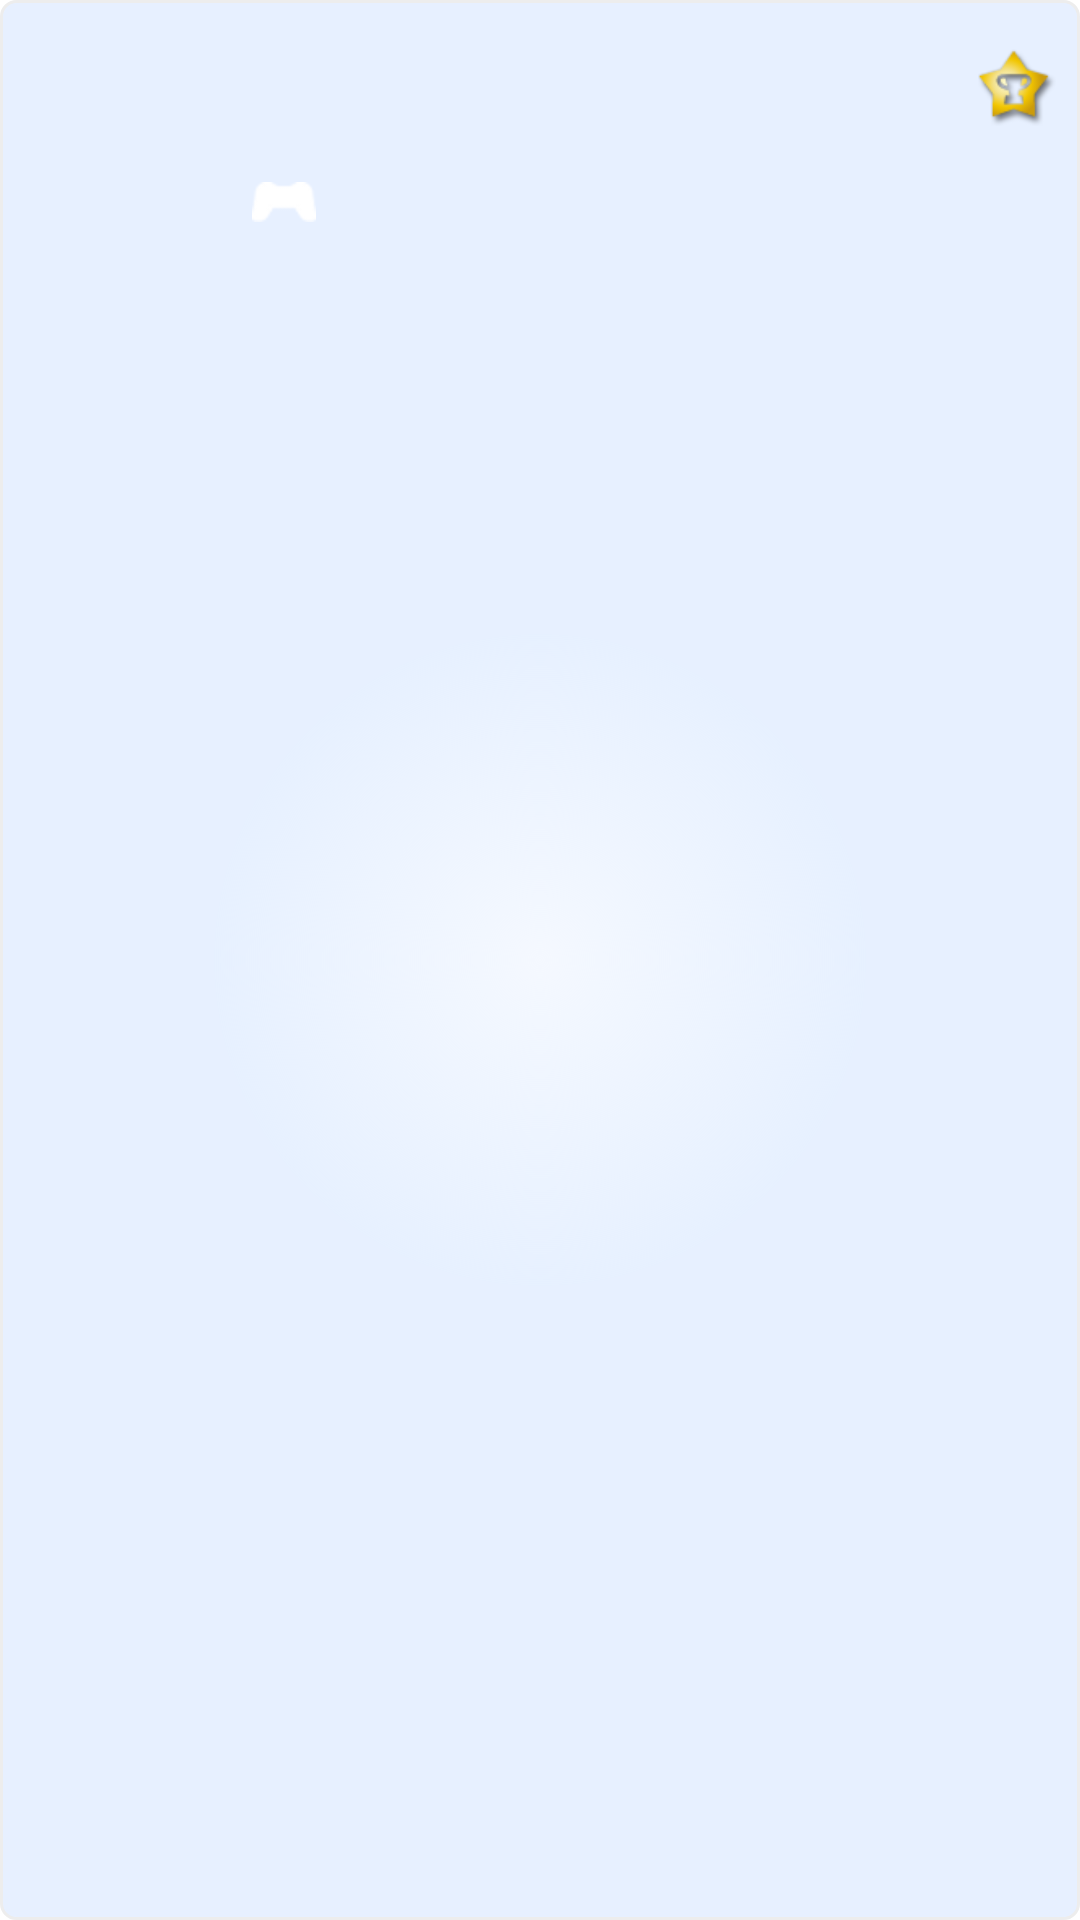

The Android layout XML behind this screen, and the referenced resources:
<!-- AndroidManifest.xml: fallback theme Theme.MaterialComponents.DayNight.NoActionBar -->
<!-- res/layout/friend_list_row.xml -->
<?xml version="1.0" encoding="utf-8"?>

<RelativeLayout xmlns:android="http://schemas.android.com/apk/res/android"
    android:layout_width="match_parent"
    android:layout_height="wrap_content"
    android:background="@drawable/bg_translucent_metal_silver">
    
	    <ImageView
	        android:id="@+id/psnFriendAvatar"
	        android:layout_width="64dp"
	        android:layout_height="64dp"
	        android:layout_marginLeft="10dip"
	        android:layout_marginRight="10dip"
	        android:layout_marginTop="15dip"/>
	    
	    <ImageView 
	        android:id="@+id/psnFriendStatusIcon"
	        android:layout_width="wrap_content"
	        android:layout_height="wrap_content"
	        android:layout_alignBottom="@+id/psnFriendLevelStar"
	        android:layout_toRightOf="@+id/psnFriendAvatar"/>
	    
	    <TextView 
	        android:id="@+id/psnFriendId"
	        android:layout_width="wrap_content"
	        android:layout_height="wrap_content"
	        android:textStyle="bold"
	        android:textSize="15dip"
	        android:textColor="#BDD7D9"
			android:shadowColor="#5F5A63"
			android:shadowDx="1"
			android:shadowDy="1"
			android:shadowRadius="1"	        
	        android:layout_marginLeft="5dip"
	        android:layout_alignTop="@+id/psnFriendStatusIcon"
	        android:layout_toRightOf="@+id/psnFriendStatusIcon"/>
			
		<TextView
	        android:id="@+id/psnFriendLevel"
	        android:layout_width="wrap_content"
	        android:layout_height="wrap_content"
	        android:layout_alignParentRight="true"
	        android:layout_alignTop="@+id/psnFriendAvatar"
	        android:layout_marginRight="5dip"
	        android:textSize="20dip"
	        android:textStyle="bold"
	        android:textColor="#F5F0F2" />
	    
	    <ImageView 
	        android:id="@+id/psnFriendLevelStar"
	        android:src="@drawable/psn_level_star_logo"
	        android:layout_width="26dip"
	        android:layout_height="26dip"
	        android:layout_alignBottom="@+id/psnFriendLevel"
	        android:layout_toLeftOf="@+id/psnFriendLevel"
	        android:layout_marginRight="3dip"
		    android:contentDescription="@string/psnLevelStarDesc"/>
	    
	    <ImageView
	        android:id="@+id/psnGamePlayingIcon"
	        android:src="@drawable/game_playing_icon"
	        android:layout_width="wrap_content"
	        android:layout_height="wrap_content"
	        android:layout_toRightOf="@+id/psnFriendAvatar"
	        android:layout_alignBottom="@+id/psnFriendAvatar"
	        android:layout_marginBottom="5dip" />

   	    <TextView 
	        android:id="@+id/psnGamePlaying"
	        android:singleLine="true"
	        android:layout_width="wrap_content"
	        android:layout_height="wrap_content"
	        android:textStyle="bold"
	        android:textSize="13dip"
			android:textColor="#229DF0"
			android:shadowColor="#5F5A63"
			android:shadowDx="1"
			android:shadowDy="1"
			android:shadowRadius="1"	        
	        android:layout_marginLeft="10dip"
	        android:layout_alignBottom="@+id/psnGamePlayingIcon"
	        android:layout_toRightOf="@+id/psnFriendStatusIcon"/>
   	    
   	    <TextView 
   	        android:id="@+id/fakeBottomSpace"
   	        android:layout_width="wrap_content"
   	        android:layout_height="15dip"
   	        android:layout_below="@+id/psnFriendAvatar"/>
	    
</RelativeLayout>
<!-- resources referenced by this layout -->
<resources>
  <!-- drawable bg_translucent_metal_silver (drawable) -->
  <shape xmlns:android="http://schemas.android.com/apk/res/android"
  	android:shape="rectangle">
  	<corners android:radius="5dip"/>
  	<stroke
           android:width="1dp"
           android:color="#EDEDED" />
  	<gradient
  	    android:startColor="#1faacaFF"
      	android:endColor="#cfe1edFF"
      	android:gradientRadius="326"
      	android:type="radial"/>
  </shape>
  <!-- drawable game_playing_icon: png bitmap (drawable-hdpi, 3232 bytes) -->
  <!-- drawable psn_level_star_logo: png bitmap (drawable-hdpi, 4139 bytes) -->
  <string name="psnLevelStarDesc">PSN Level Star</string>
</resources>
